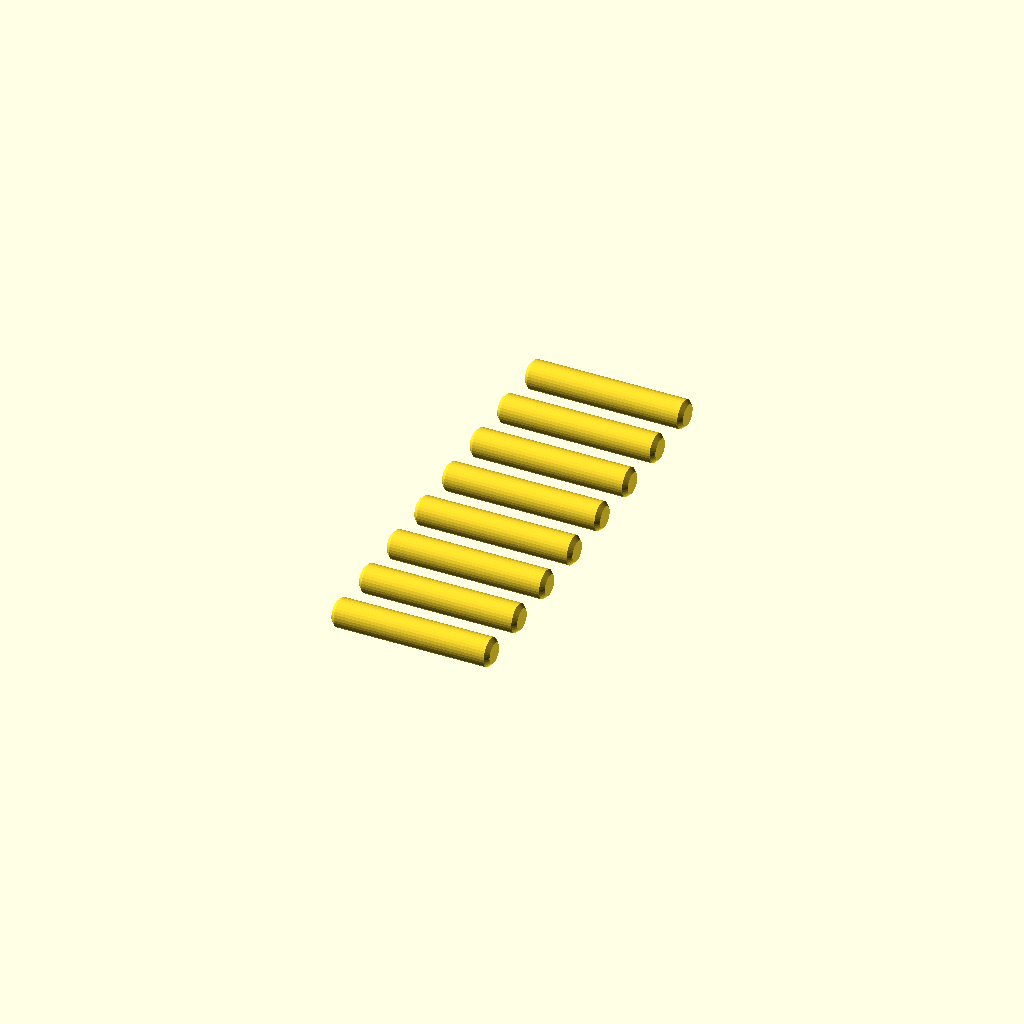
Cell 1 — every parameter at its default value.
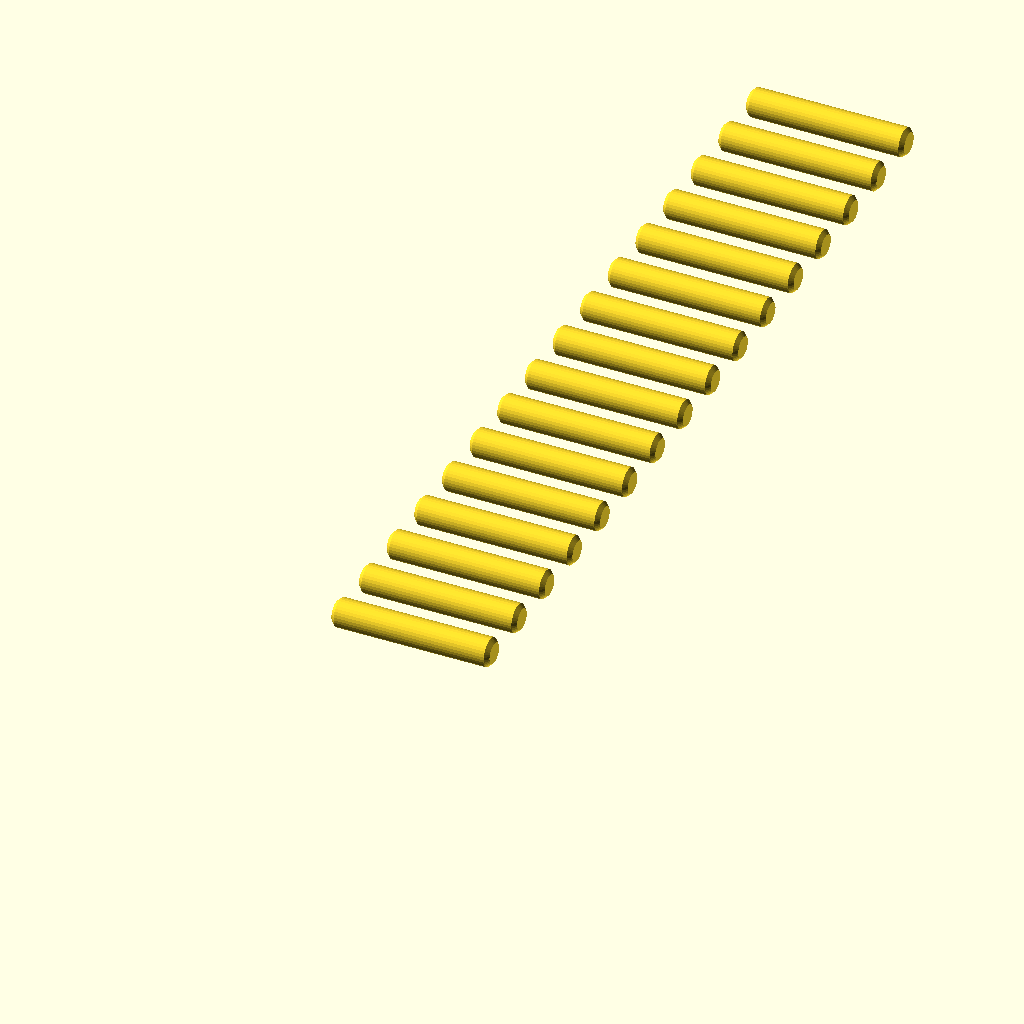
Cell 2: the same model with N = 16.
One fixed orthographic camera (rotation 55°, 0°, 25°; colour scheme Cornfield) for every cell.
The OpenSCAD source (cad/parts/alignment_pin.scad):
// Seam alignment pin (3 mm x 16 mm) for split panels and the touchscreen bezel.
// A 3 mm steel dowel or a cut 3 mm aluminium rod is better if you have one.
// Printed lying down with a flat so it needs no support; print a few spares.
include <../lib/ff_lib.scad>
PART = "pin";
N = 8;
for (i = [0 : N - 1]) translate([0, i * 6, 0])
  intersection() {
    translate([0, 0, FF_PIN_D/2 - 0.3]) rotate([0, 90, 0])
      hull() { translate([0, 0, 0.4]) cylinder(d = FF_PIN_D - 0.1, h = 15.2, $fn = 32);
               cylinder(d = FF_PIN_D - 0.9, h = 16, $fn = 32); }
    translate([-1, -5, 0]) cube([20, 10, 10]);
  }
Parameter table extracted from the source (name, type, default, range or options):
PART: string, default "pin"
N: number, default 8
